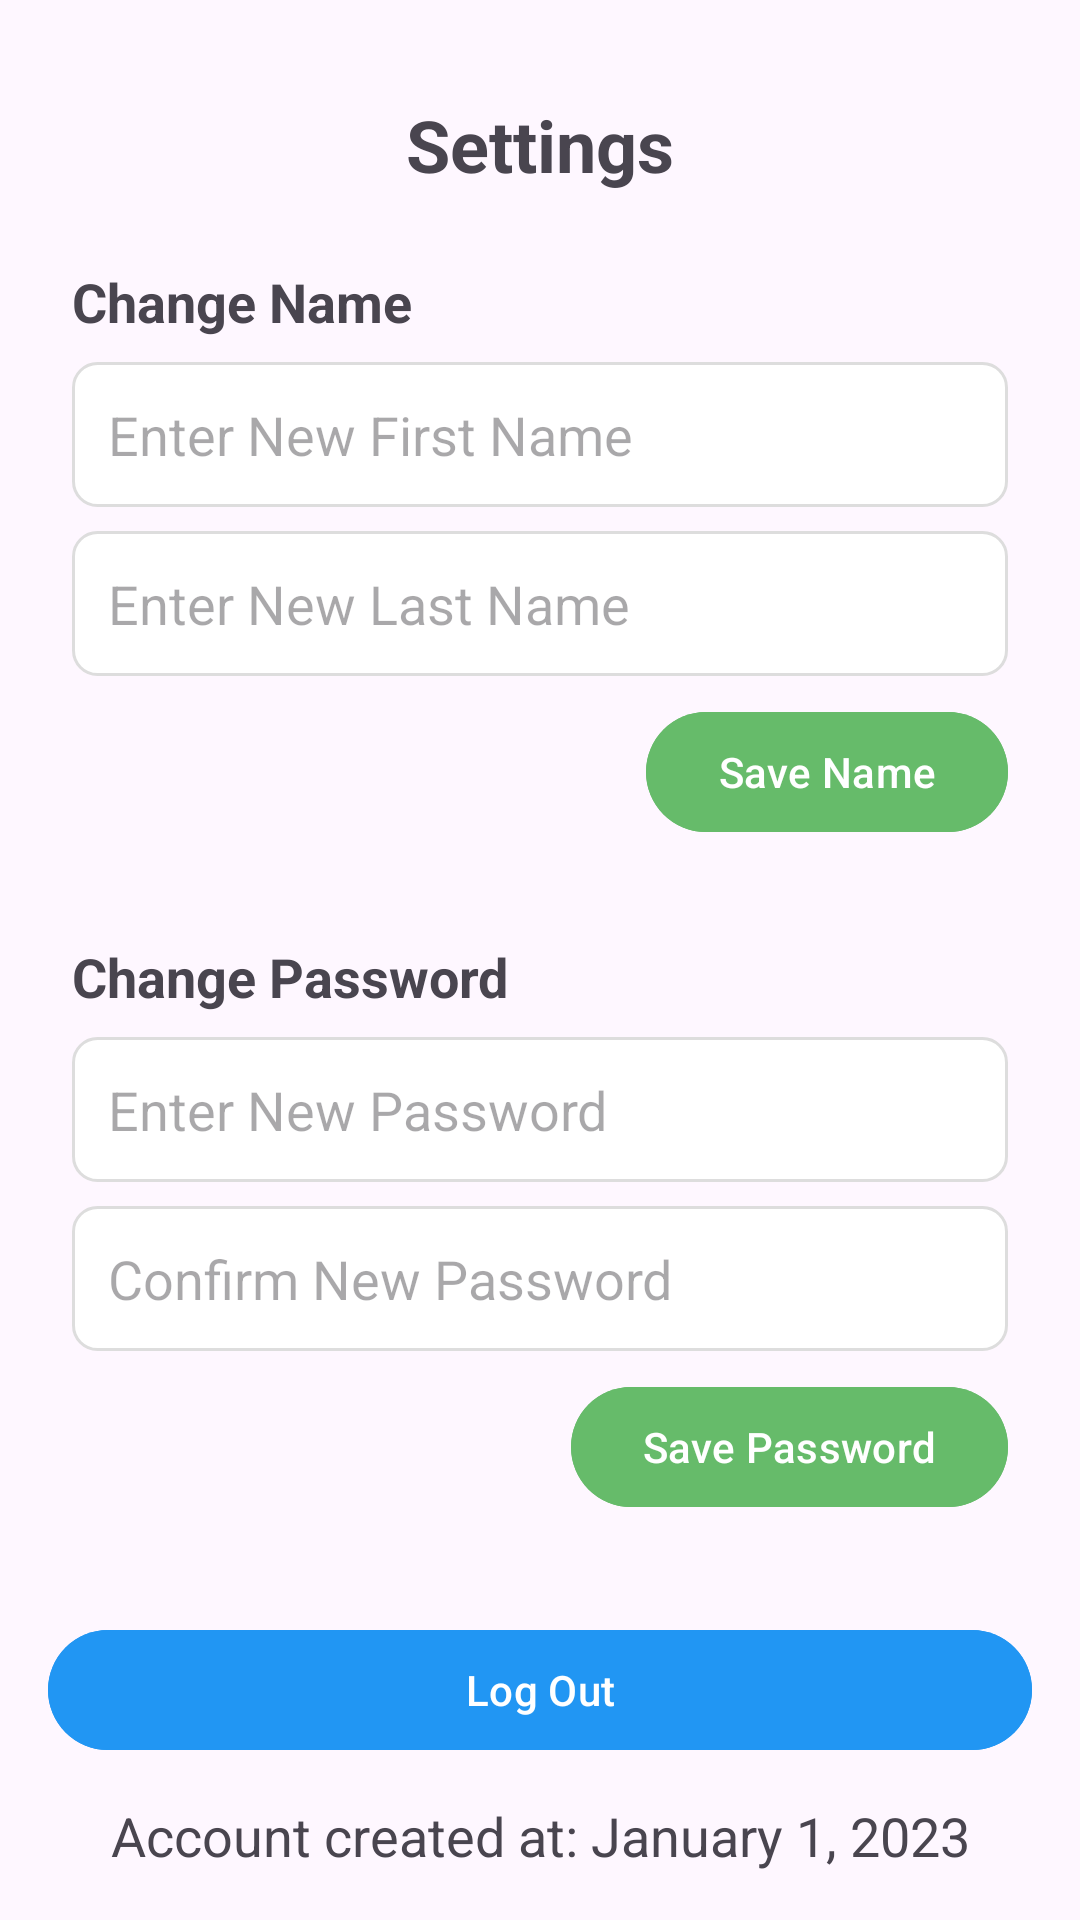

This screen was rendered from an Android layout file. Write that file and the resources it references.
<!-- AndroidManifest.xml: application theme Theme.HabitBurtsApp -->
<!-- res/layout/fragment_settings.xml -->
<androidx.constraintlayout.widget.ConstraintLayout
    xmlns:android="http://schemas.android.com/apk/res/android"
    xmlns:app="http://schemas.android.com/apk/res-auto"
    xmlns:tools="http://schemas.android.com/tools"
    android:layout_width="match_parent"
    android:layout_height="match_parent"
    android:padding="16dp"
    tools:context=".ui.settings.SettingsFragment">

    
    <TextView
        android:id="@+id/settingsTitle"
        android:layout_width="wrap_content"
        android:layout_height="wrap_content"
        android:layout_marginTop="16dp"
        android:text="Settings"
        android:textAlignment="center"
        android:textSize="24sp"
        android:textStyle="bold"
        app:layout_constraintStart_toStartOf="parent"
        app:layout_constraintEnd_toEndOf="parent"
        app:layout_constraintTop_toTopOf="parent" />

    
    <LinearLayout
        android:id="@+id/changeNameSection"
        android:layout_width="match_parent"
        android:layout_height="wrap_content"
        android:orientation="vertical"
        android:padding="8dp"
        app:layout_constraintTop_toBottomOf="@id/settingsTitle"
        app:layout_constraintStart_toStartOf="parent"
        app:layout_constraintEnd_toEndOf="parent"
        android:elevation="2dp"
        android:layout_marginTop="16dp">

        <TextView
            android:id="@+id/changeNameLabel"
            android:layout_width="wrap_content"
            android:layout_height="wrap_content"
            android:text="Change Name"
            android:textSize="18sp"
            android:textStyle="bold"
            android:layout_marginBottom="8dp" />

        <EditText
            android:id="@+id/newFirstNameField"
            android:layout_width="match_parent"
            android:layout_height="wrap_content"
            android:hint="Enter New First Name"
            android:padding="12dp"
            android:layout_marginBottom="8dp"
            android:background="@drawable/edittext_background" />

        <EditText
            android:id="@+id/newLastNameField"
            android:layout_width="match_parent"
            android:layout_height="wrap_content"
            android:hint="Enter New Last Name"
            android:padding="12dp"
            android:layout_marginBottom="8dp"
            android:background="@drawable/edittext_background" />

        <Button
            android:id="@+id/saveNameButton"
            android:layout_width="wrap_content"
            android:layout_height="wrap_content"
            android:text="Save Name"
            android:backgroundTint="#66BB6A"
            android:textColor="#FFFFFF"
            android:layout_gravity="end" />
    </LinearLayout>

    
    <LinearLayout
        android:id="@+id/changePasswordSection"
        android:layout_width="match_parent"
        android:layout_height="wrap_content"
        android:orientation="vertical"
        android:padding="8dp"
        app:layout_constraintTop_toBottomOf="@id/changeNameSection"
        app:layout_constraintStart_toStartOf="parent"
        app:layout_constraintEnd_toEndOf="parent"
        android:elevation="2dp"
        android:layout_marginTop="16dp">

        <TextView
            android:id="@+id/changePasswordLabel"
            android:layout_width="wrap_content"
            android:layout_height="wrap_content"
            android:text="Change Password"
            android:textSize="18sp"
            android:textStyle="bold"
            android:layout_marginBottom="8dp" />

        <EditText
            android:id="@+id/newPasswordField"
            android:layout_width="match_parent"
            android:layout_height="wrap_content"
            android:hint="Enter New Password"
            android:inputType="textPassword"
            android:padding="12dp"
            android:layout_marginBottom="8dp"
            android:background="@drawable/edittext_background" />

        <EditText
            android:id="@+id/confirmNewPasswordField"
            android:layout_width="match_parent"
            android:layout_height="wrap_content"
            android:hint="Confirm New Password"
            android:inputType="textPassword"
            android:padding="12dp"
            android:layout_marginBottom="8dp"
            android:background="@drawable/edittext_background" />

        <Button
            android:id="@+id/savePasswordButton"
            android:layout_width="wrap_content"
            android:layout_height="wrap_content"
            android:text="Save Password"
            android:backgroundTint="#66BB6A"
            android:textColor="#FFFFFF"
            android:layout_gravity="end" />
    </LinearLayout>

    
    <Button
        android:id="@+id/logoutButton"
        android:layout_width="match_parent"
        android:layout_height="wrap_content"
        android:text="Log Out"
        android:backgroundTint="#2196F3"
        android:textColor="#FFFFFF"
        app:layout_constraintTop_toBottomOf="@id/changePasswordSection"
        app:layout_constraintStart_toStartOf="parent"
        app:layout_constraintEnd_toEndOf="parent"
        android:layout_marginTop="25dp" />

    
    <TextView
        android:id="@+id/signInDateText"
        android:layout_width="wrap_content"
        android:layout_height="wrap_content"
        android:text="Account created at: January 1, 2023"
        android:textSize="18sp"
        android:layout_marginTop="16dp"
        app:layout_constraintBottom_toBottomOf="parent"
        app:layout_constraintStart_toStartOf="parent"
        app:layout_constraintEnd_toEndOf="parent" />
</androidx.constraintlayout.widget.ConstraintLayout>
<!-- resources referenced by this layout -->
<resources>
  <!-- drawable edittext_background (drawable) -->
  <shape xmlns:android="http://schemas.android.com/apk/res/android">
      <solid android:color="#FFFFFF" />
      <stroke android:width="1dp" android:color="#DDDDDD" />
      <corners android:radius="8dp" />
      <padding android:left="8dp" android:top="8dp" android:right="8dp" android:bottom="8dp" />
  </shape>
  <style name="Theme.HabitBurtsApp" parent="Theme.MaterialComponents.DayNight.DarkActionBar">
          
          <item name="colorPrimary">@color/purple_500</item>
          <item name="colorPrimaryVariant">@color/purple_700</item>
          <item name="colorOnPrimary">@color/white</item>
          
          <item name="colorSecondary">@color/teal_200</item>
          <item name="colorSecondaryVariant">@color/teal_700</item>
          <item name="colorOnSecondary">@color/black</item>
          
          <item name="android:statusBarColor">?attr/colorPrimaryVariant</item>
          
      </style>
  <!-- not gathered from this repository: default colours our renderer supplied (Android Studio template values) -->
  <color name="purple_500">#FF6200EE</color>
  <color name="purple_700">#FF3700B3</color>
  <color name="teal_200">#FF03DAC5</color>
  <color name="teal_700">#FF018786</color>
  <color name="black">#FF000000</color>
  <color name="white">#FFFFFFFF</color>
</resources>
